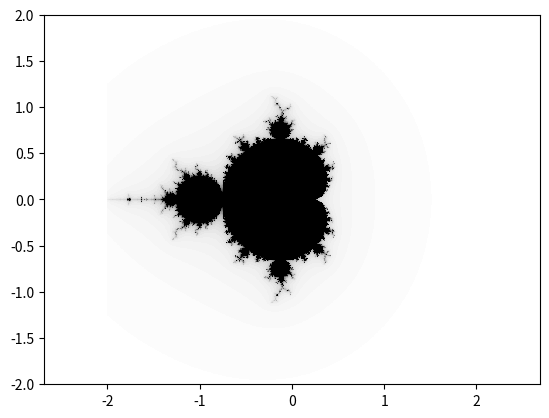

Recreate this plot in Python.
import numpy as np
import matplotlib.pyplot as plt


def complex_set(num_iter, n_points, X0, fractal="Mandelbrot"):
    X = np.linspace(X0[0], X0[1], n_points)
    Y = np.linspace(X0[2], X0[3], n_points)
    [x, y] = np.meshgrid(X, Y * 1j)
    z = x + y
    C = x + y
    Q = np.zeros([n_points, n_points])

    for j in range(num_iter):
        index = np.abs(z) < np.inf
        Q[index] = Q[index] + 1
        if fractal == "Julia":
            z = z**2 + -0.835 - 0.2321 * 1j
        elif fractal == "Mandelbrot":
            z = z**2 + C
    return X, Y, Q


num_iter = 50
n_points = 1000
X0 = [-2, 2, -2, 2]

X, Y, Q = complex_set(num_iter, n_points, X0, "Mandelbrot")

_, ax = plt.subplots(dpi=100)
ax.pcolormesh(X, Y, Q, cmap="Greys")
ax.axis('equal')
plt.show()
